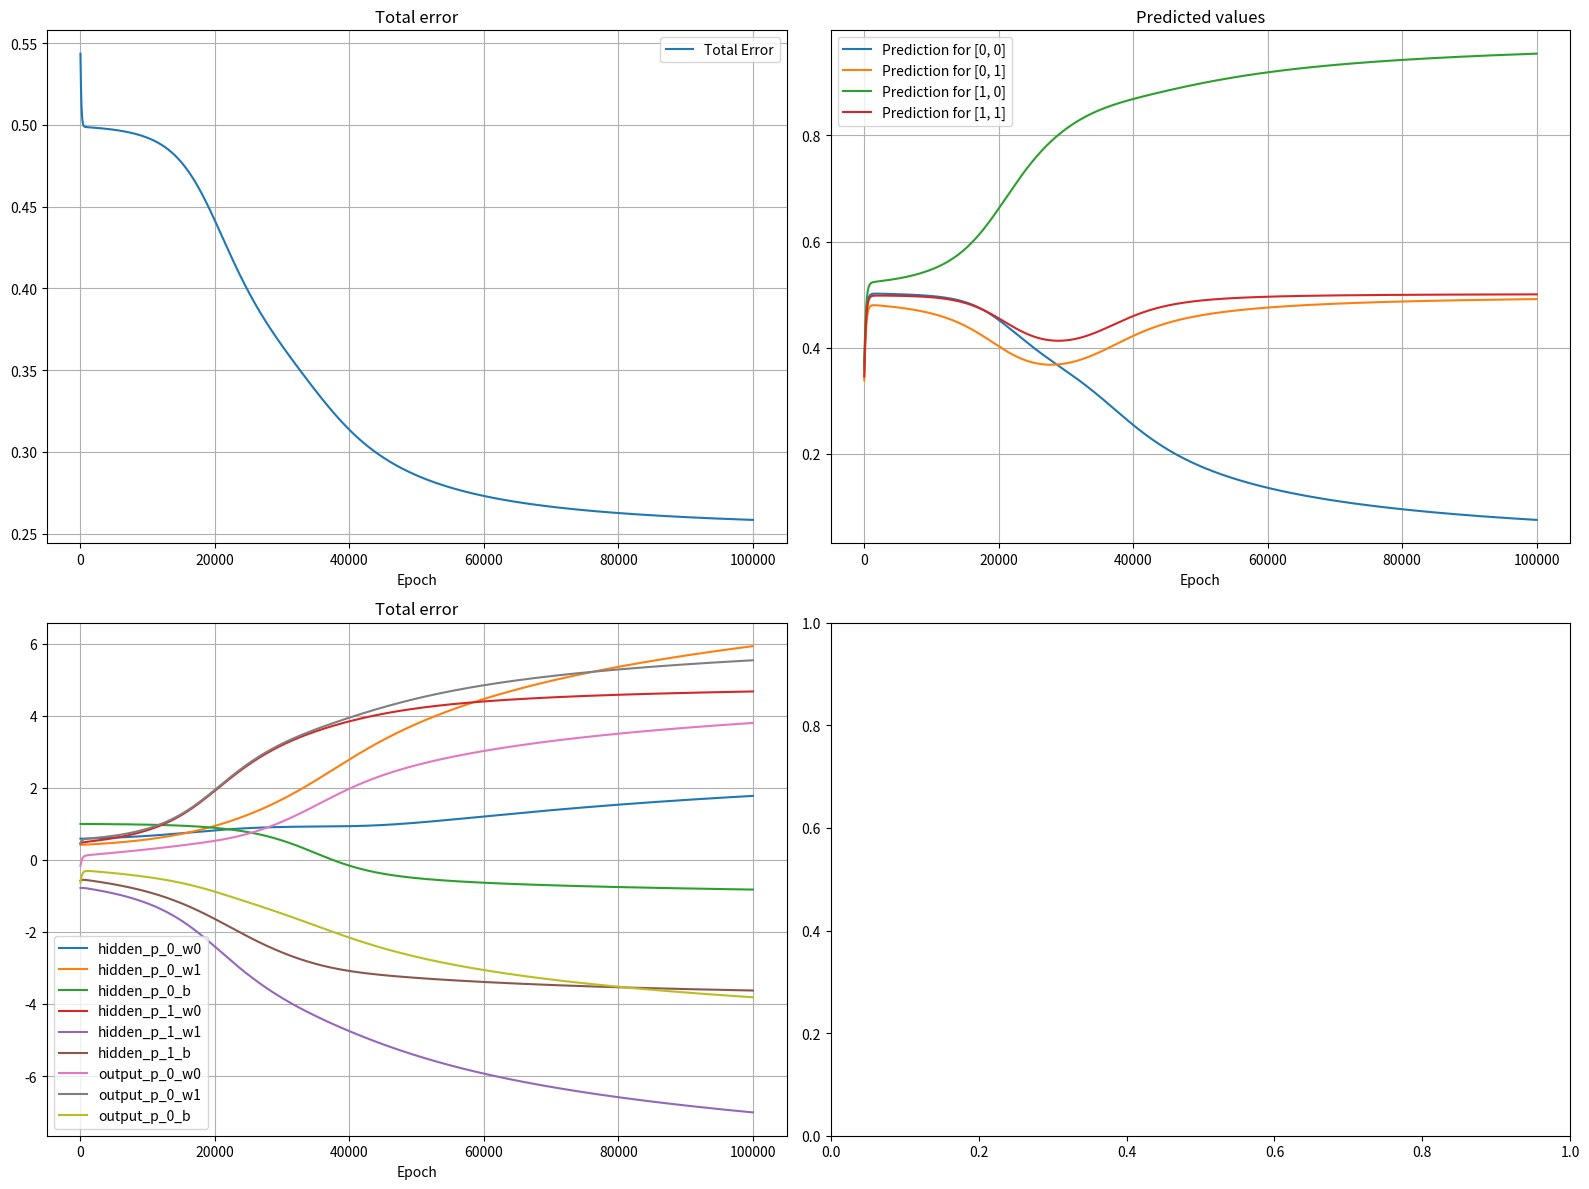

Generate this figure with matplotlib:
import random
import math

from matplotlib import pyplot as plt
import numpy as np

NUM_OF_SEPARATORS = 100


def sigmoid(x):
    return 1 / (1 + math.exp(-x))


def sigmoid_derivative(x):
    return x * (1 - x)


def calculate_error(y_train, y_pred):
    sum = 0
    for train, pred in zip(y_train, y_pred):
        sum += 1 / 2 * (train - pred) ** 2
    return sum


def compare(x, y_train, y_pred):
    print("-" * NUM_OF_SEPARATORS + "\nResults:")
    for i in range(len(x)):
        pred_str = ", ".join(f"{round(p, 4)}" for p in y_pred[i])
        train_str = ", ".join(f"{yt}" for yt in y_train[i])
        print(f"Input: {x[i]} -> Predicted: [{pred_str}] | Expected: [{train_str}]")
    print("-" * NUM_OF_SEPARATORS)


class Perceptron:
    def __init__(self, dim: int, name: str, learning_rate: float):
        self.dim = dim
        self.w = [random.random() * 2 - 1 for _ in range(dim)]
        self.b = random.random() * 2 - 1
        self.name = name
        self.learning_rate = learning_rate
        self.output = 0
        self.delta = 0
        self.error = 0
        self.history_w = []
        self.history_b = []
        self.history_output = []

    def activate(self, x: list) -> float:
        output = self.b
        for i in range(self.dim):
            output += x[i] * self.w[i]
        self.output = sigmoid(output)
        return self.output

    def __str__(self):
        return f"{self.name}; w: {self.w}; b: {self.b}"


class Layer:
    def __init__(self, num_perceptors, name, dim, learing_rate):
        self.perceptrons = [
            Perceptron(dim, f"{name}_p_{i}", learing_rate)
            for i in range(num_perceptors)
        ]
        self.name = name

    def predict(self, x):
        return [perceptron.activate(x) for perceptron in self.perceptrons]

    def backwards(self, errors):
        for perceptron in self.perceptrons:
            for i in range(perceptron.dim):
                pass

    def __str__(self):
        per_str = "\n".join(str(per) for per in self.perceptrons)
        return f"{self.name}:\n{per_str}"


class MLP:
    def __init__(self, dim, layer_sizes, learning_rate, log_history=False):
        self.dim = dim
        self.layers: list[Layer] = []
        for i in range(len(layer_sizes)):
            name = "hidden" if i < len(layer_sizes) - 1 else "output"
            l_dim = dim if i == 0 else layer_sizes[i - 1]
            self.layers.append(Layer(layer_sizes[i], name, l_dim, learning_rate))

        self.total_error_history = []
        self.train_data = []
        self.prediction_history = []

    def train(self, x, y, epochs):
        self.train_data = x
        for epoch in range(epochs):
            total_error = 0
            epoch_pred = []
            for x_i, y_i in zip(x, y):
                activations = [x_i]
                for layer in self.layers:
                    activations.append(layer.predict(activations[-1]))

                y_pred = activations[-1]
                epoch_pred.append(y_pred)
                total_error += calculate_error(y_i, y_pred)

                output_layer = self.layers[-1]
                for k, perceptron in enumerate(output_layer.perceptrons):
                    perceptron.delta = (y_pred[k] - y_i[k]) * sigmoid_derivative(
                        y_pred[k]
                    )

                for i in range(len(self.layers) - 2, -1, -1):
                    current_layer = self.layers[i]
                    next_layer = self.layers[i + 1]
                    for j, perceptron in enumerate(current_layer.perceptrons):
                        error = sum(
                            next_p.delta * next_p.w[j]
                            for next_p in next_layer.perceptrons
                        )
                        perceptron.delta = error * sigmoid_derivative(perceptron.output)

                for i, layer in enumerate(self.layers):
                    inputs = activations[i]
                    for perceptron in layer.perceptrons:
                        for k in range(perceptron.dim):
                            perceptron.w[k] -= (
                                perceptron.learning_rate * perceptron.delta * inputs[k]
                            )
                        perceptron.b -= perceptron.learning_rate * perceptron.delta

            self.total_error_history.append(total_error)
            self.prediction_history.append(epoch_pred)
            for layer in self.layers:
                for perceptron in layer.perceptrons:
                    perceptron.history_w.append(perceptron.w.copy())
                    perceptron.history_b.append(perceptron.b)

            if epoch % (epochs / 10) == 0:
                print(f"Epoch {epoch}, Total Error: {total_error}")

    def predict(self, x):
        result = []
        for x_i in x:
            layer_input = x_i
            for layer in self.layers:
                layer_input = layer.predict(layer_input)
            result.append(layer_input)
        return result

    def visualize(self):
        fig, axs = plt.subplots(2, 2, figsize=(16, 12))

        axs[0, 0].plot(self.total_error_history, label="Total Error")
        axs[0, 0].set_title("Total error")
        axs[0, 0].set_xlabel("Epoch")
        axs[0, 0].legend()
        axs[0, 0].grid(True)

        transposed = list(zip(*self.prediction_history))
        for i, y_values in enumerate(transposed):
            axs[0, 1].plot(y_values, label=f"Prediction for {self.train_data[i]}")
        axs[0, 1].set_title("Predicted values")
        axs[0, 1].set_xlabel("Epoch")
        axs[0, 1].legend()
        axs[0, 1].grid(True)

        for layer in self.layers:
            for perceptron in layer.perceptrons:
                for i in range(perceptron.dim):
                    history_w = np.array(perceptron.history_w)
                    axs[1, 0].plot(history_w[:, i], label=f"{perceptron.name}_w{i}")
                axs[1, 0].plot(perceptron.history_b, label=f"{perceptron.name}_b")
        axs[1, 0].set_title("Total error")
        axs[1, 0].set_xlabel("Epoch")
        axs[1, 0].legend()
        axs[1, 0].grid(True)

        plt.tight_layout()
        plt.show()

    def __str__(self):
        layer_str = "\n".join(str(layer) for layer in self.layers)
        return f"MLP:\n{layer_str}"


def main():
    x = [[0, 0], [0, 1], [1, 0], [1, 1]]
    y_train = [[0], [1], [1], [0]]

    mlp = MLP(2, [2, 1], 0.01, True)

    print("-" * NUM_OF_SEPARATORS + "\nPre-training\n" + "-" * NUM_OF_SEPARATORS)
    print(mlp)
    print("-" * NUM_OF_SEPARATORS)

    mlp.train(x, y_train, 100_000)
    print("-" * NUM_OF_SEPARATORS + "\nPost-training\n" + "-" * NUM_OF_SEPARATORS)
    print(mlp)
    print("-" * NUM_OF_SEPARATORS)

    y_pred = mlp.predict(x)
    compare(x, y_train, y_pred)

    mlp.visualize()


if __name__ == "__main__":
    main()
